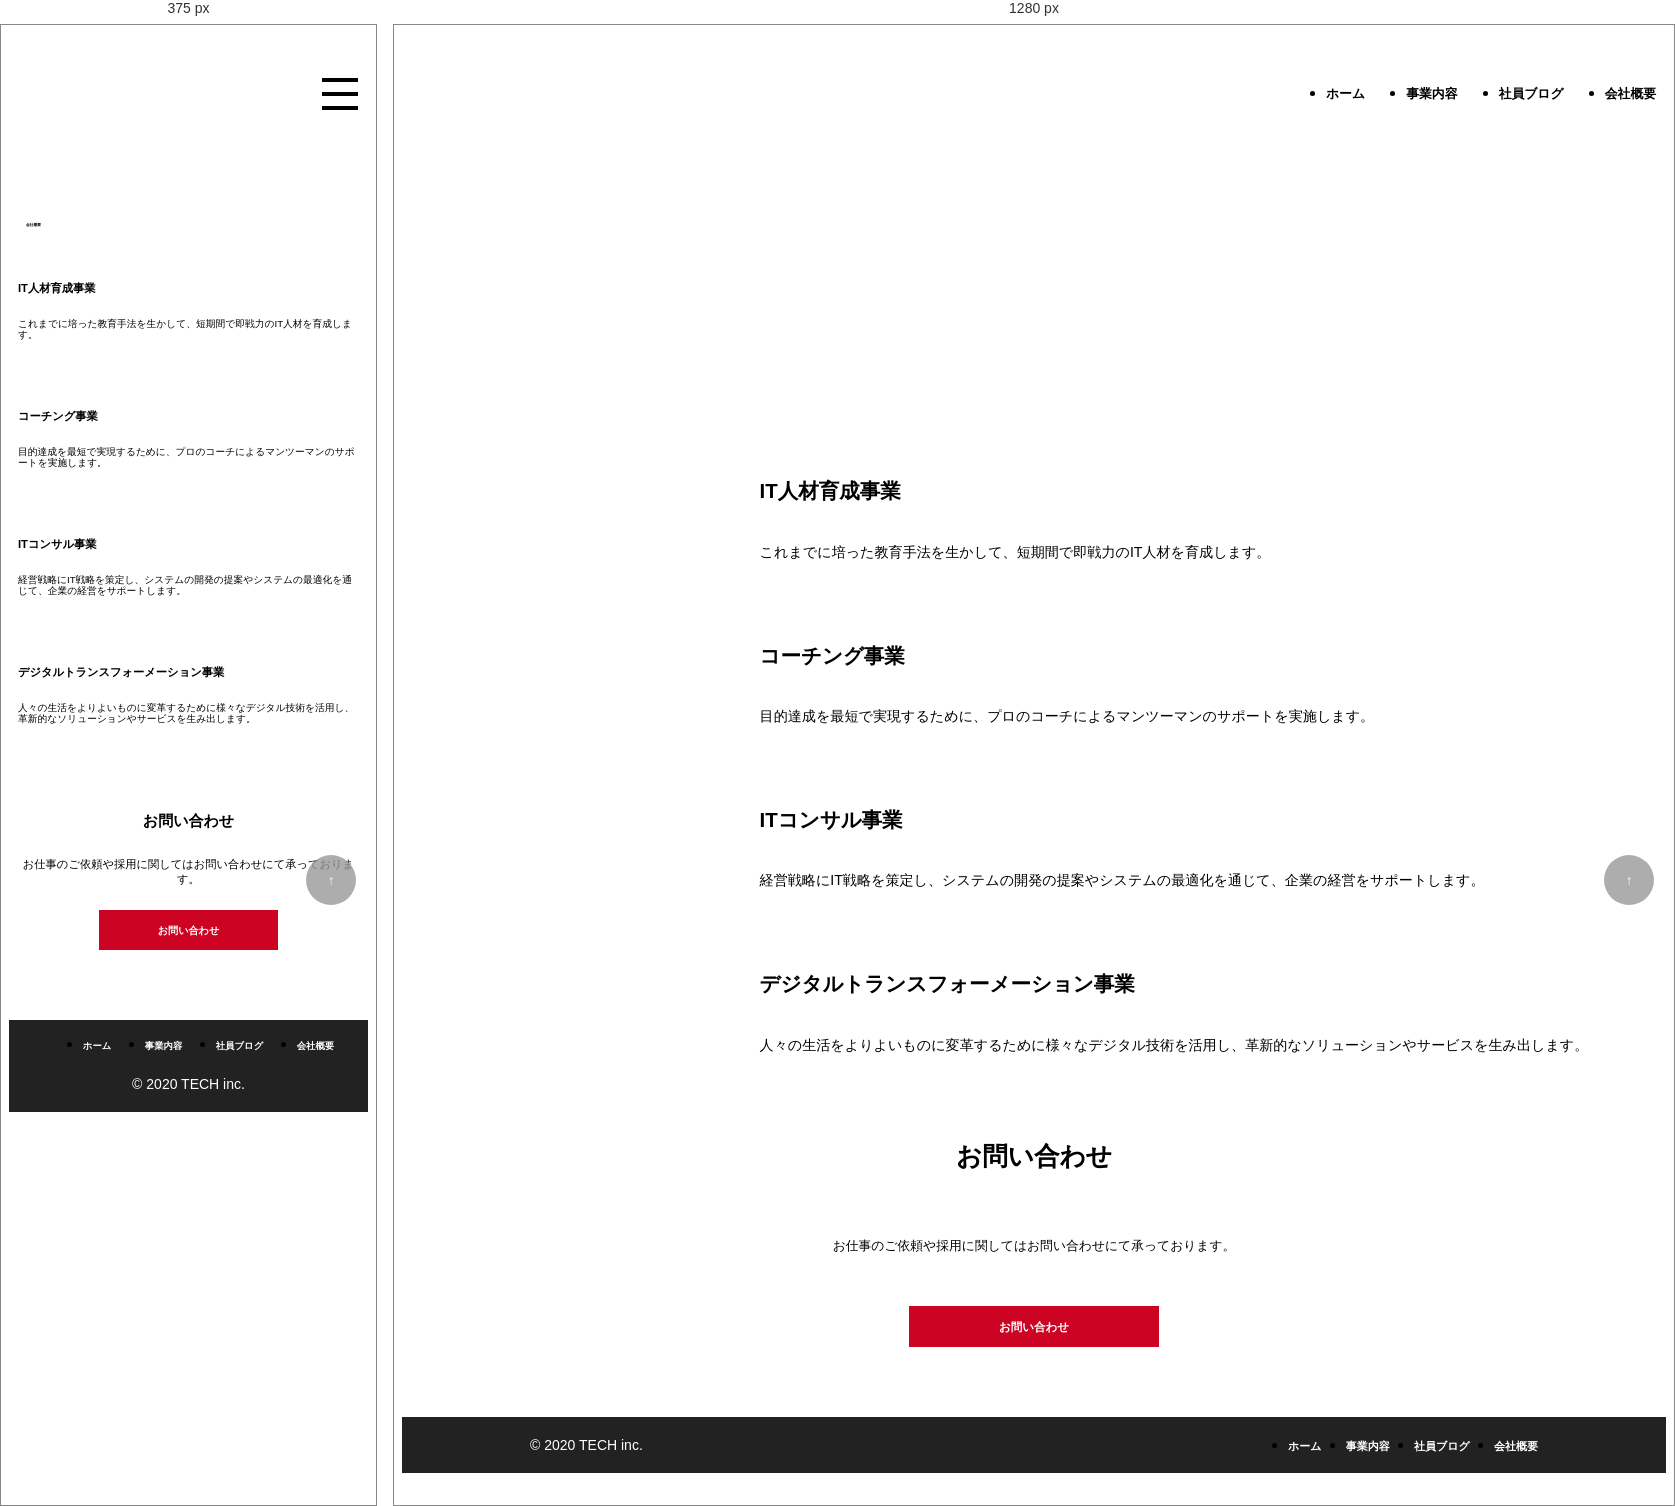
Rendered at 375 px and 1280 px, left to right.

<!-- file: service.html -->
<!DOCTYPE html>
<html lang="ja">

<head>
    <meta charset="UTF-8">
    <meta name="viewport" content="width=device-width, initial-scale=1.0">
    <title>TECH | 事業内容</title>
    <link rel="stylesheet" href="css/reset.css">
    <link rel="stylesheet" href="css/style.css">
</head>

<body>
    <header class="header">
        <h1 class="header-ttl">
            <a class="header-ttl-link" href="#"><img src="img/logo.png" alt=""></a>
        </h1>
        <div>
            <nav class="header-nav nav" id="nav">
                <ul class="header-nav-list">
                    <li class="header-nav-item"><a class="header-nav-item-link" href="#">ホーム</a></li>
                    <li class="header-nav-item"><a class="header-nav-item-link" href="#">事業内容</a></li>
                    <li class="header-nav-item"><a class="header-nav-item-link" href="#">社員ブログ</a></li>
                    <li class="header-nav-item"><a class="header-nav-item-link" href="#">会社概要</a></li>
                </ul>
            </nav>
            <div class="menu" id="menu">
                <span class="menu__line--top"></span>
                <span class="menu__line--middle"></span>
                <span class="menu__line--bottom"></span>
            </div>
        </div>
    </header>
    <main>
        <div class="eyecatch-service">
            <p class="catch-copy">事業内容</p>
        </div>
        <div class="service">
            <div class="service-box">
                <img src="img/service1.png" alt="" class="service-box-img">
                <div class="service-box-txt">
                    <h4 class="service-box-ttl">IT人材育成事業</h4>
                    <p class="service-box-desc">これまでに培った教育手法を生かして、短期間で即戦力のIT人材を育成します。</p>
                </div>
            </div>
            <div class="service-box">
                <img src="img/service2.png" alt="" class="service-box-img">
                <div class="service-box-txt">
                    <h4 class="service-box-ttl">コーチング事業</h4>
                    <p class="service-box-desc">目的達成を最短で実現するために、プロのコーチによるマンツーマンのサポートを実施します。</p>
                </div>
            </div>
            <div class="service-box">
                <img src="img/service3.png" alt="" class="service-box-img">
                <div class="service-box-txt">
                    <h4 class="service-box-ttl">ITコンサル事業</h4>
                    <p class="service-box-desc">経営戦略にIT戦略を策定し、システムの開発の提案やシステムの最適化を通じて、企業の経営をサポートします。</p>
                </div>
            </div>
            <div class="service-box">
                <img src="img/service4.png" alt="" class="service-box-img">
                <div class="service-box-txt">
                    <h4 class="service-box-ttl">デジタルトランスフォーメーション事業</h4>
                    <p class="service-box-desc">人々の生活をよりよいものに変革するために様々なデジタル技術を活用し、革新的なソリューションやサービスを生み出します。</p>
                </div>
            </div>
        </div>
        <div class="contact">
            <h3 class="contact-txt">お問い合わせ</h3>
            <p class="contact_desc">お仕事のご依頼や採用に関してはお問い合わせにて承っております。</p>
            <div class="btn"><a href="#">お問い合わせ</a></div>
        </div>
        <button class="scroll-top" id="button">↑</button>
    </main>
    <footer>
        <small class="footer-txt">&copy; 2020 TECH inc.</small>
        <nav class="footer-nav">
            <ul class="footer-nav-list">
                <li class="footer-nav-item"><a class="footer-nav-item-link" href="#">ホーム</a></li>
                <li class="footer-nav-item"><a class="footer-nav-item-link" href="#">事業内容</a></li>
                <li class="footer-nav-item"><a class="footer-nav-item-link" href="#">社員ブログ</a></li>
                <li class="footer-nav-item"><a class="footer-nav-item-link" href="#">会社概要</a></li>
            </ul>
        </nav>
    </footer>
    <script src="js/main.js"></script>
</body>

</html>

/* @media block from style.css */
@media screen and (max-width: 768px) {

    /* nav */
    .nav {
        position: absolute;
        height: 100vh;
        width: 100%;
        left: -100%;
        background: #eee;
        transition: .7s;
        text-align: center;
        z-index: 1;
    }

    .nav ul {
        padding-top: 80px;
        width: 100%;
    }

    .nav ul li {
        list-style-type: none;
        margin-top: 50px;
    }

    .menu {
        display: inline-block;
        width: 36px;
        height: 32px;
        cursor: pointer;
        position: relative;
        left: 0px;
        top: 12px;
        z-index: 2;
    }

    .menu__line--top,
    .menu__line--middle,
    .menu__line--bottom {
        display: inline-block;
        width: 100%;
        height: 4px;
        background-color: #000;
        position: absolute;
        transition: 0.5s;
    }

    .menu__line--top {
        top: 0;
    }

    .menu__line--middle {
        top: 14px;
    }

    .menu__line--bottom {
        bottom: 0;
    }

    .menu.open span:nth-of-type(1) {
        top: 14px;
        transform: rotate(45deg);
    }

    .menu.open span:nth-of-type(2) {
        opacity: 0;
    }

    .menu.open span:nth-of-type(3) {
        top: 14px;
        transform: rotate(-45deg);
    }

    .in {
        transform: translateX(100%);
    }

    .in .header-nav-list {
        width: 100%;
        display: block;
    }

    .in .header-nav-item-link {
        font-size: 3vw;
    }

    /* SP top */
    .catch-copy_main {
        font-size: 4.4vw;
    }

    .catch-copy_sub {
        font-size: 2.5vw;
    }

    .top-txt {
        padding: 5%;
    }

    .top-txt_ttl {
        font-size: 3vw;
    }

    .top-txt_desc {
        font-size: 2.5vw;
        line-height: 3.5vw;
    }

    .top_service {
        margin: 9vw auto 13vw;
        width: 95%;
    }

    .top-service-box {
        width: 100%;
    }

    .ttl {
        font-size: 4vw;
    }

    .top-service-box-ttl {
        font-size: 3vw;
        padding-bottom: 1.2vw;
    }

    .top-service-box-desc {
        font-size: 2vw;
        line-height: 2.5vw;
    }

    .top-service-box-txt {
        margin: 2vw 0 5vw;
    }

    .btn {
        width: 50%;
    }

    .btn a {
        font-size: 2.7vw;
    }

    .top_blog {
        margin: 9vw auto 13vw;
        width: 95%;
    }

    .top-blog-box {
        width: 100%;
        flex-wrap: wrap;
    }

    .practice__card {
        width: 100%;
    }

    .card__content {
        margin: 2vw 0 5vw;
        padding: 0;
    }

    .card__date {
        font-size: 2.5vw;
        padding-bottom: .7vw;
    }

    .card__ttl {
        font-size: 3vw;
    }

    .company-ttl {
        font-size: 3vw;
    }

    .contact {
        width: 100%;
    }

    .contact-txt {
        font-size: 4vw;
    }

    .contact_desc {
        font-size: 3vw;
    }

    .footer-nav-list {
        margin: 0 auto;
        width: 70%;
    }

    footer {
        display: inline-flex;
        flex-wrap: wrap;
        width: 100%;
        padding: 0;
    }

    .footer-txt {
        order: 2;
        margin: 1vw auto 0;
        width: 100%;
    }

    .footer-nav {
        order: 1;
        margin: 4vw auto 0;
        width: 100%;
    }

    .footer-nav-item-link {
        font-size: 2.5vw;
    }

    /* 子ページ title */
    .catch-copy {
        font-size: 4vw;
    }

    /* SP service */

    .service {
        max-width: 95%;
    }

    .service-box {
        display: block;
    }

    .service-box-img {
        width: 100%;
    }

    .service-box-txt {
        padding: 2vw 0;
    }

    .service-box-ttl {
        font-size: 3vw;
        padding-bottom: 1.8vw;
    }

    .service-box-desc {
        font-size: 2.6vw;
        line-height: 3vw;
    }

    /* SP blog */
    .blog {
        width: 95%;
    }

    /* company_detail */
    .company_detail_table {
        max-width: 100%;
    }

    .company_detail_table th {
        width: 30%;
    }

    .company_detail_table td {
        padding-left: 0;
        width: 70%;
    }


}